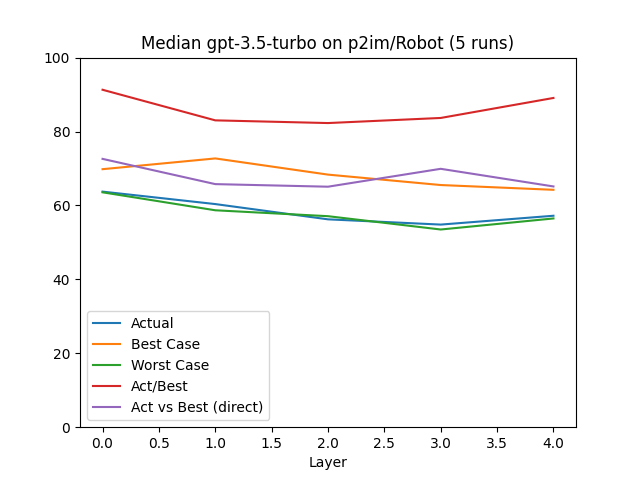

The table this chart was drawn from, first rows:
, Layer, Actual, Best Case, Worst Case, Act/Best, Act vs Best (direct), Change, Counted Actual, Counted Best, Counted Worst
0, 0.0, 63.74, 69.81, 63.55, 91.3, 72.6, 63.74, 64.0, 65.0, 64.0
1, 1.0, 60.37, 72.72, 58.69, 83.02, 65.77, -5.28, 30.0, 29.0, 30.0
2, 2.0, 56.24, 68.34, 57.09, 82.29, 65.07, -6.85, 17.0, 17.0, 17.0
3, 3.0, 54.82, 65.52, 53.49, 83.67, 69.91, -2.52, 21.0, 21.0, 21.0
4, 4.0, 57.21, 64.23, 56.48, 89.08, 65.14, 4.36, 7.0, 7.0, 7.0
